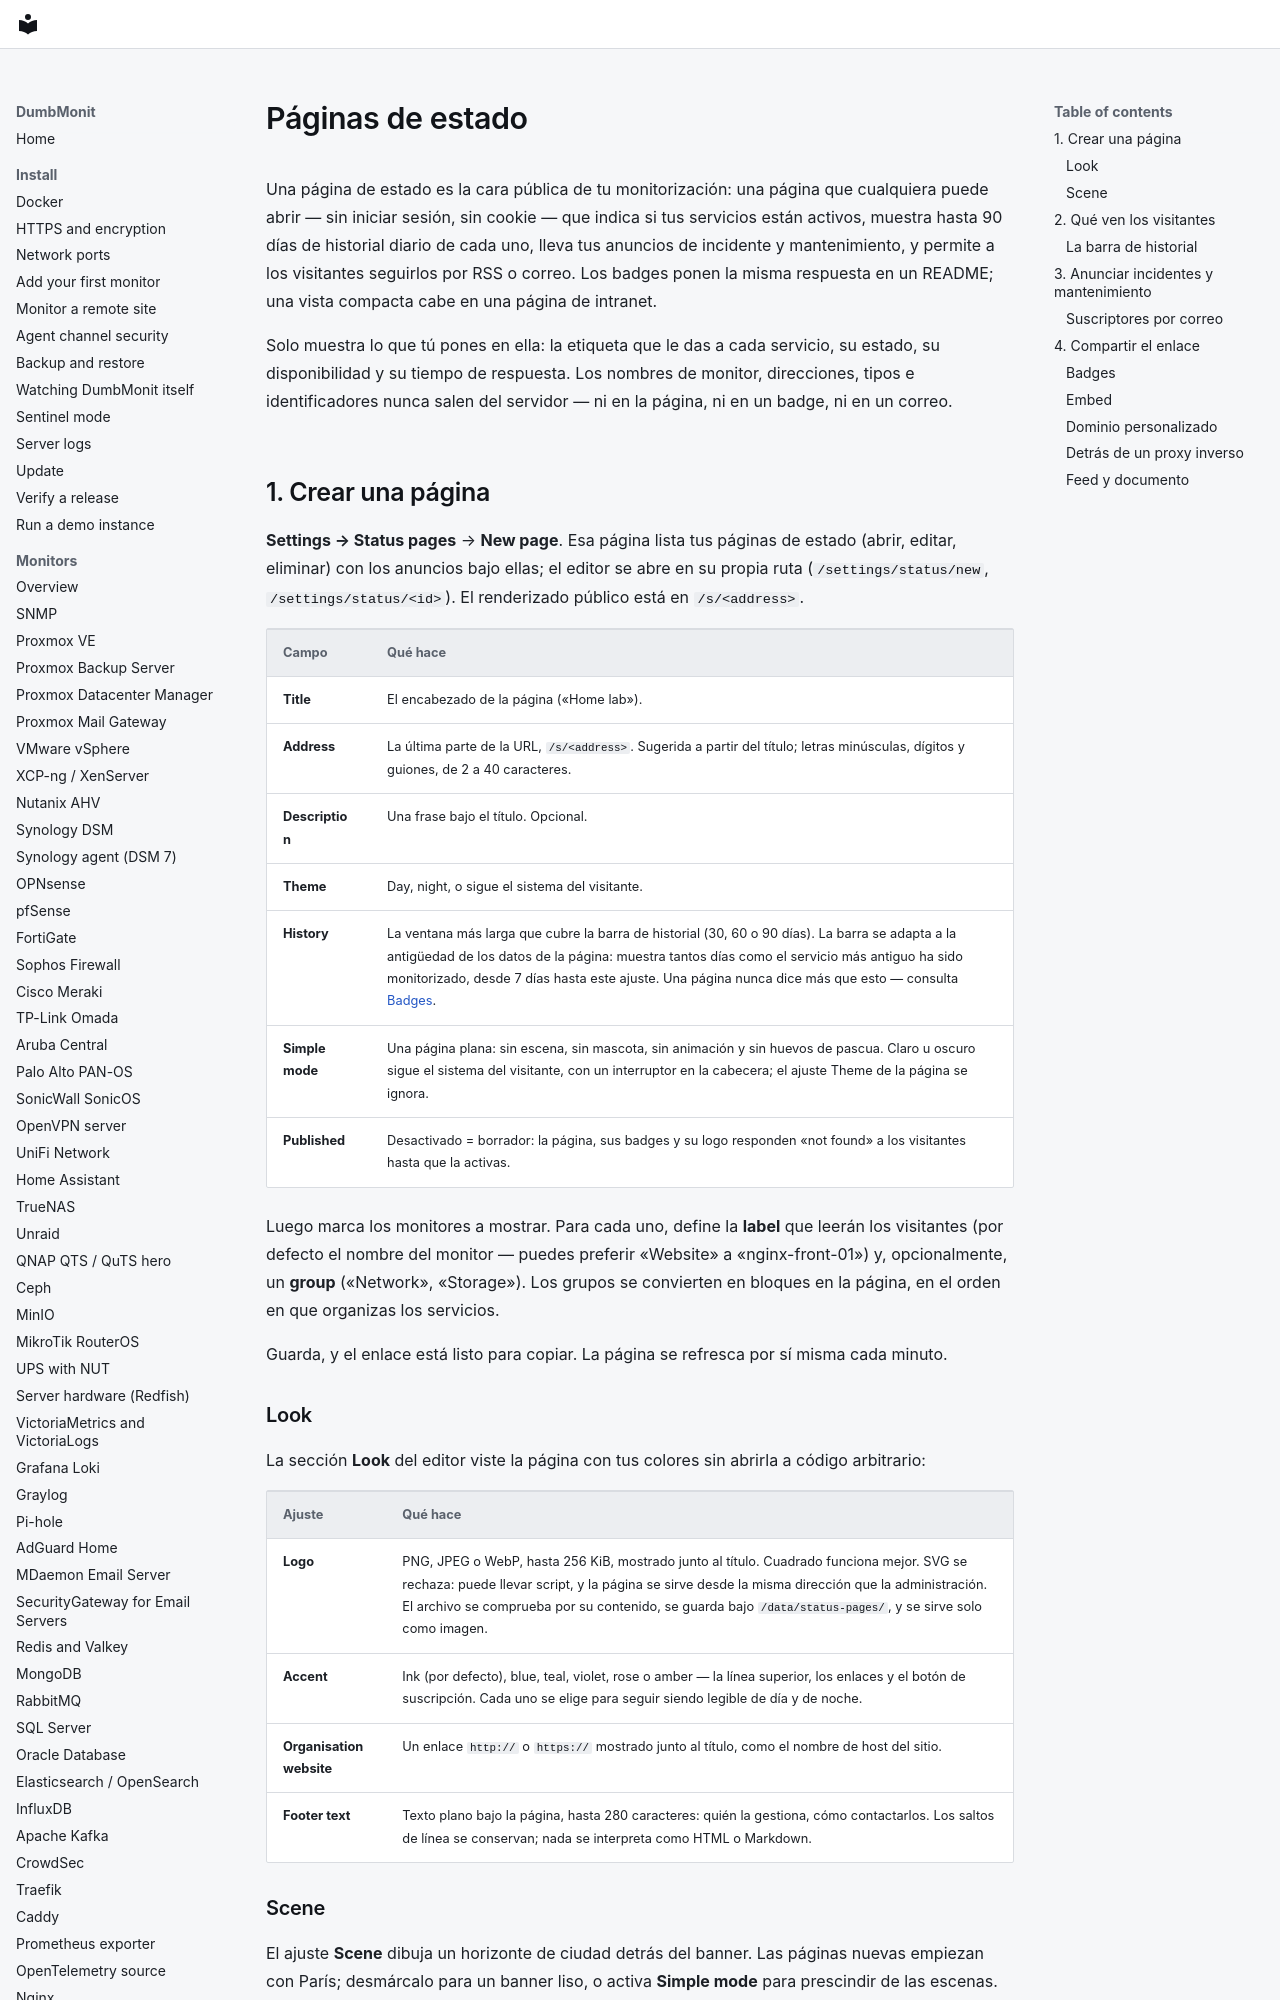

repository: laupernoe/dumbmonit · page: using/status-pages.es/index.html · generator: mkdocs

# Páginas de estado {#status-pages}

Una página de estado es la cara pública de tu monitorización: una
página que cualquiera puede abrir — sin iniciar sesión, sin cookie —
que indica si tus servicios están activos, muestra hasta 90 días de
historial diario de cada uno, lleva tus anuncios de incidente y
mantenimiento, y permite a los visitantes seguirlos por RSS o correo.
Los badges ponen la misma respuesta en un README; una vista compacta
cabe en una página de intranet.

Solo muestra lo que tú pones en ella: la etiqueta que le das a cada
servicio, su estado, su disponibilidad y su tiempo de respuesta. Los
nombres de monitor, direcciones, tipos e identificadores nunca
salen del servidor — ni en la página, ni en un badge, ni en un correo.

## 1. Crear una página {#1-create-a-page}

**Settings → Status pages** → **New page**. Esa página lista tus
páginas de estado (abrir, editar, eliminar) con los anuncios bajo
ellas; el editor se abre en su propia ruta (`/settings/status/new`,
`/settings/status/<id>`). El renderizado público está en `/s/<address>`.

| Campo | Qué hace |
| --- | --- |
| **Title** | El encabezado de la página («Home lab»). |
| **Address** | La última parte de la URL, `/s/<address>`. Sugerida a partir del título; letras minúsculas, dígitos y guiones, de 2 a 40 caracteres. |
| **Description** | Una frase bajo el título. Opcional. |
| **Theme** | Day, night, o sigue el sistema del visitante. |
| **History** | La ventana más larga que cubre la barra de historial (30, 60 o 90 días). La barra se adapta a la antigüedad de los datos de la página: muestra tantos días como el servicio más antiguo ha sido monitorizado, desde 7 días hasta este ajuste. Una página nunca dice más que esto — consulta [Badges](#badges). |
| **Simple mode** | Una página plana: sin escena, sin mascota, sin animación y sin huevos de pascua. Claro u oscuro sigue el sistema del visitante, con un interruptor en la cabecera; el ajuste Theme de la página se ignora. |
| **Published** | Desactivado = borrador: la página, sus badges y su logo responden «not found» a los visitantes hasta que la activas. |

Luego marca los monitores a mostrar. Para cada uno, define la
**label** que leerán los visitantes (por defecto el nombre del
monitor — puedes preferir «Website» a «nginx-front-01») y,
opcionalmente, un **group** («Network», «Storage»). Los grupos se
convierten en bloques en la página, en el orden en que organizas los
servicios.

Guarda, y el enlace está listo para copiar. La página se refresca por
sí misma cada minuto.

### Look

La sección **Look** del editor viste la página con tus colores sin
abrirla a código arbitrario:

| Ajuste | Qué hace |
| --- | --- |
| **Logo** | PNG, JPEG o WebP, hasta 256 KiB, mostrado junto al título. Cuadrado funciona mejor. SVG se rechaza: puede llevar script, y la página se sirve desde la misma dirección que la administración. El archivo se comprueba por su contenido, se guarda bajo `/data/status-pages/`, y se sirve solo como imagen. |
| **Accent** | Ink (por defecto), blue, teal, violet, rose o amber — la línea superior, los enlaces y el botón de suscripción. Cada uno se elige para seguir siendo legible de día y de noche. |
| **Organisation website** | Un enlace `http://` o `https://` mostrado junto al título, como el nombre de host del sitio. |
| **Footer text** | Texto plano bajo la página, hasta 280 caracteres: quién la gestiona, cómo contactarlos. Los saltos de línea se conservan; nada se interpreta como HTML o Markdown. |
